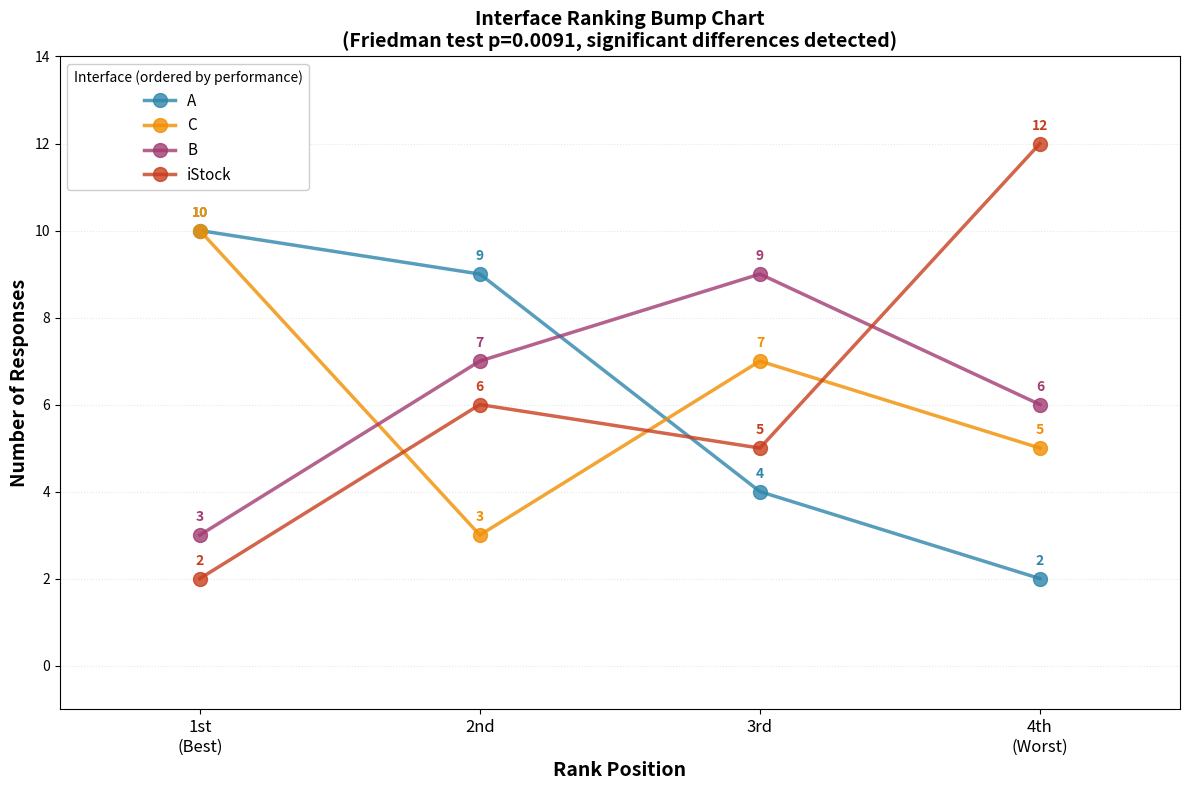
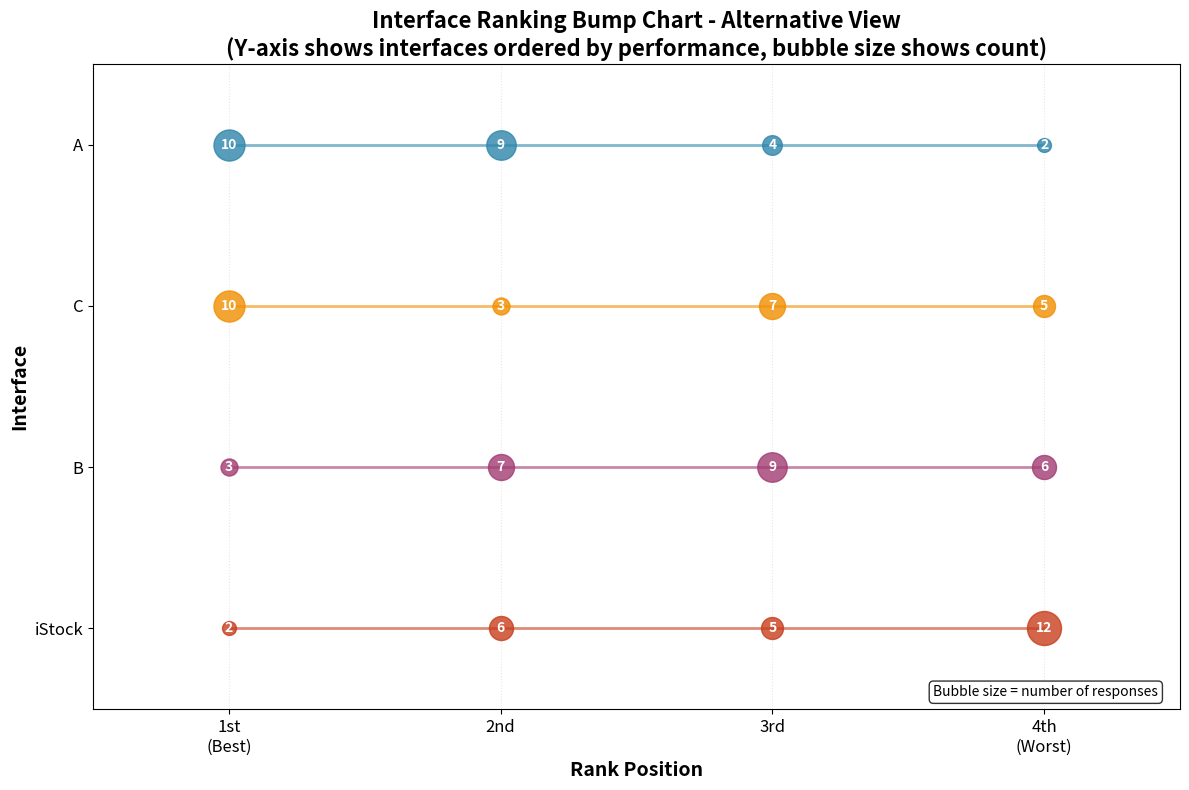

Python code for these plots, in order:
import json
import pandas as pd
import matplotlib.pyplot as plt
import numpy as np
from collections import defaultdict, Counter
from scipy import stats
from itertools import combinations
import warnings
warnings.filterwarnings('ignore')

# Data
data = {
    "id": "1761256540487",
    "text": "In a comma-delimited list, please rank the four interfaces above from favorite to least favorite. For example, if you preferred iStock the most, followed by B, C, and then A, you'd write: iStock, B, C, A",
    "answers": [
      "A,B,C,iStock",
      "A, iStock, C, B",
      "C,B,A,iStock",
      "C, B, A, iStock",
      "C, B, A, iStock",
      "C,A,iStock,B",
      "C, A, iStock, B",
      "A, iStock, B, C",
      "A,C,B, iStock",
      "A, C, B, iStock",
      "A, iStock, B, C",
      "A, iStock,  B, C",
      "iStock, A, B, C",
      "C,A,B,iStock",
      "B, A, C, iStock",
      "iStock,A,C,B",
      "A,B,C, iStock",
      "A, iStock, C, B",
      "A, iStock, B, C",
      "C, B, iStock, A",
      "C,A,B, iStock",
      "B,C,A, iStock",
      "C,A,iStock,B",
      "B, A, C, iStock",
      "C, B, iStock, A"
    ]
}

# Parse the rankings
def parse_ranking(answer_str):
    """Parse a comma-delimited ranking string into a list"""
    # Clean up the string and split by comma
    items = [item.strip() for item in answer_str.split(",")]
    
    # Handle the special case with typo "A B"
    if "AB" in items:
        # Assuming "AB" should be "A" followed by "B"
        idx = items.index("AB")
        items[idx:idx+1] = ["A", "B"]
    
    return items

# Process all rankings
rankings_list = []
for i, answer in enumerate(data["answers"]):
    ranking = parse_ranking(answer)
    for position, item in enumerate(ranking, 1):
        rankings_list.append({
            'respondent': i + 1,
            'interface': item,
            'rank': position
        })

df = pd.DataFrame(rankings_list)

# Create a matrix where rows are respondents and columns are interfaces
# Values are the ranks given by each respondent to each interface
rank_matrix = df.pivot_table(
    index='respondent', 
    columns='interface', 
    values='rank',
    fill_value=None
)

print("="*60)
print("RANK MATRIX (Respondent x Interface)")
print("="*60)
print(rank_matrix.head())
print()

# Calculate ranking counts for each interface at each position
rank_counts = df.pivot_table(
    index='interface', 
    columns='rank', 
    values='respondent',
    aggfunc='count',
    fill_value=0
)

print("="*60)
print("RANKING COUNTS")
print("(Number of times each interface was ranked in each position)")
print("="*60)
print(rank_counts)
print()

# Sort interfaces by their overall performance (most 1st place, then most 2nd place, etc.)
def sort_key(interface):
    # Return a tuple for hierarchical sorting: (-1st_place_count, -2nd_place_count, -3rd_place_count)
    return tuple(-rank_counts.loc[interface, i] if i in rank_counts.columns else 0 for i in range(1, 5))

sorted_interfaces = sorted(rank_counts.index, key=sort_key)
print("="*60)
print("INTERFACES ORDERED BY PERFORMANCE (best to worst):")
print("="*60)
for i, interface in enumerate(sorted_interfaces, 1):
    counts = [rank_counts.loc[interface, j] if j in rank_counts.columns else 0 for j in range(1, 5)]
    print(f"{i}. {interface}: 1st={counts[0]}, 2nd={counts[1]}, 3rd={counts[2]}, 4th={counts[3]}")
print()

# ============================================================
# STATISTICAL ANALYSIS
# ============================================================

print("="*60)
print("STATISTICAL ANALYSIS")
print("="*60)

# 1. FRIEDMAN TEST (Omnibus test for differences among interfaces)
print("\n1. FRIEDMAN TEST (Omnibus Test)")
print("-" * 40)

# Prepare data for Friedman test - need the rank matrix
# The Friedman test expects data where rows are blocks (respondents) and columns are treatments (interfaces)
interfaces = ['A', 'B', 'C', 'iStock']
friedman_data = rank_matrix[interfaces].values

# Perform Friedman test
statistic, p_value = stats.friedmanchisquare(*[friedman_data[:, i] for i in range(len(interfaces))])

print(f"Friedman Test Statistic (Chi-square): {statistic:.4f}")
print(f"p-value: {p_value:.6f}")
print(f"Degrees of freedom: {len(interfaces) - 1}")

alpha = 0.05
if p_value < alpha:
    print(f"\nResult: SIGNIFICANT (p < {alpha})")
    print("There are statistically significant differences among the interfaces.")
    perform_posthoc = True
else:
    print(f"\nResult: NOT SIGNIFICANT (p >= {alpha})")
    print("No statistically significant differences among the interfaces.")
    perform_posthoc = False

# Calculate mean ranks for interpretation
mean_ranks = {}
for interface in interfaces:
    mean_ranks[interface] = rank_matrix[interface].mean()

print("\nMean Ranks (lower is better):")
for interface in sorted(mean_ranks.keys(), key=lambda x: mean_ranks[x]):
    print(f"  {interface}: {mean_ranks[interface]:.2f}")

# 2. POST-HOC ANALYSIS: Pairwise Wilcoxon Signed-Rank Tests
if perform_posthoc:
    print("\n" + "="*60)
    print("2. POST-HOC PAIRWISE COMPARISONS")
    print("(Wilcoxon Signed-Rank Tests with Bonferroni Correction)")
    print("-" * 40)
    
    # Get all pairs of interfaces
    pairs = list(combinations(interfaces, 2))
    n_comparisons = len(pairs)
    
    # Bonferroni correction
    bonferroni_alpha = alpha / n_comparisons
    print(f"\nNumber of comparisons: {n_comparisons}")
    print(f"Original alpha level: {alpha}")
    print(f"Bonferroni-corrected alpha: {bonferroni_alpha:.4f}")
    print()
    
    # Store results for summary
    pairwise_results = []
    
    for interface1, interface2 in pairs:
        ranks1 = rank_matrix[interface1].values
        ranks2 = rank_matrix[interface2].values
        
        # Perform Wilcoxon signed-rank test
        # Use 'wilcox' method for exact p-values when possible
        try:
            statistic, p_val = stats.wilcoxon(ranks1, ranks2, method='exact')
        except:
            # Fall back to normal approximation if exact method fails
            statistic, p_val = stats.wilcoxon(ranks1, ranks2)
        
        # Calculate effect size (r = Z / sqrt(N))
        # For Wilcoxon test, we can approximate Z from the test statistic
        n = len(ranks1)
        z_score = (statistic - (n * (n + 1) / 4)) / np.sqrt(n * (n + 1) * (2 * n + 1) / 24)
        effect_size = abs(z_score) / np.sqrt(n)
        
        # Determine significance
        is_significant = p_val < bonferroni_alpha
        sig_symbol = "***" if p_val < 0.001 else "**" if p_val < 0.01 else "*" if p_val < bonferroni_alpha else ""
        
        pairwise_results.append({
            'Pair': f"{interface1} vs {interface2}",
            'Mean Rank 1': mean_ranks[interface1],
            'Mean Rank 2': mean_ranks[interface2],
            'Better': interface1 if mean_ranks[interface1] < mean_ranks[interface2] else interface2,
            'Statistic': statistic,
            'p-value': p_val,
            'Significant': is_significant,
            'Symbol': sig_symbol,
            'Effect Size (r)': effect_size
        })
        
        print(f"{interface1} vs {interface2}:")
        print(f"  Mean ranks: {interface1}={mean_ranks[interface1]:.2f}, {interface2}={mean_ranks[interface2]:.2f}")
        print(f"  Better interface: {pairwise_results[-1]['Better']}")
        print(f"  Wilcoxon statistic: {statistic:.2f}")
        print(f"  p-value: {p_val:.6f} {sig_symbol}")
        print(f"  Effect size (r): {effect_size:.3f}")
        print(f"  Significant at Bonferroni-corrected level: {'YES' if is_significant else 'NO'}")
        print()
    
    # Create summary table
    print("\n" + "="*60)
    print("SUMMARY OF PAIRWISE COMPARISONS")
    print("-" * 40)
    
    results_df = pd.DataFrame(pairwise_results)
    results_df = results_df.sort_values('p-value')
    
    print("\nPairwise Comparison Results (sorted by p-value):")
    print(results_df[['Pair', 'Better', 'p-value', 'Symbol', 'Effect Size (r)']].to_string(index=False))
    
    print("\n" + "-" * 40)
    print("Significance levels:")
    print("  *** p < 0.001")
    print("  **  p < 0.01")
    print(f"  *   p < {bonferroni_alpha:.4f} (Bonferroni-corrected)")
    
    print("\nEffect size interpretation (Cohen's guidelines):")
    print("  Small:  r = 0.10")
    print("  Medium: r = 0.30")
    print("  Large:  r = 0.50")
    
    # Final ranking based on statistical results
    print("\n" + "="*60)
    print("FINAL STATISTICAL RANKING")
    print("-" * 40)
    
    # Count significant wins for each interface
    wins = {interface: 0 for interface in interfaces}
    for result in pairwise_results:
        if result['Significant']:
            wins[result['Better']] += 1
    
    print("\nNumber of significant pairwise wins:")
    for interface in sorted(wins.keys(), key=lambda x: (-wins[x], mean_ranks[x])):
        print(f"  {interface}: {wins[interface]} wins (mean rank: {mean_ranks[interface]:.2f})")

else:
    print("\n" + "="*60)
    print("POST-HOC TESTS NOT PERFORMED")
    print("(No significant omnibus effect detected)")

# ============================================================
# VISUALIZATION (Original charts with modifications)
# ============================================================

# Create the bump chart
fig, ax = plt.subplots(figsize=(12, 8))

# Define colors for each interface
colors = {
    'A': '#2E86AB',      # Blue
    'B': '#A23B72',      # Purple
    'C': '#F18F01',      # Orange
    'iStock': '#C73E1D'  # Red
}

# Set up positions for interfaces on y-axis (0 = top, 3 = bottom)
y_positions = {interface: i for i, interface in enumerate(sorted_interfaces)}

# Plot lines for each interface showing their count at each rank position
for interface in sorted_interfaces:
    x_values = []  # Rank positions (1, 2, 3, 4)
    y_values = []  # Count at each rank
    
    for rank in range(1, 5):
        x_values.append(rank)
        # Get the count for this interface at this rank
        count = rank_counts.loc[interface, rank] if rank in rank_counts.columns else 0
        y_values.append(count)
    
    # Plot the line with markers
    ax.plot(x_values, y_values, 
           color=colors[interface], 
           linewidth=2.5,
           marker='o',
           markersize=10,
           label=interface,
           alpha=0.8)
    
    # Add value labels at each point
    for x, y in zip(x_values, y_values):
        ax.annotate(f'{int(y)}', 
                   (x, y), 
                   textcoords="offset points", 
                   xytext=(0, 10),
                   ha='center',
                   fontsize=10,
                   color=colors[interface],
                   fontweight='bold')

# Formatting
ax.set_xlabel('Rank Position', fontsize=14, fontweight='bold')
ax.set_ylabel('Number of Responses', fontsize=14, fontweight='bold')

# Add statistical significance to title if applicable
if perform_posthoc:
    title = f'Interface Ranking Bump Chart\n(Friedman test p={p_value:.4f}, significant differences detected)'
else:
    title = f'Interface Ranking Bump Chart\n(Friedman test p={p_value:.4f}, no significant differences)'
ax.set_title(title, fontsize=14, fontweight='bold')

# Set x-axis
ax.set_xlim(0.5, 4.5)
ax.set_xticks([1, 2, 3, 4])
ax.set_xticklabels(['1st\n(Best)', '2nd', '3rd', '4th\n(Worst)'], fontsize=12)

# Set y-axis
ax.set_ylim(-1, max(rank_counts.max()) + 2)
ax.set_ylabel('Number of Responses', fontsize=14, fontweight='bold')

# Add grid
ax.grid(True, alpha=0.3, linestyle=':', axis='y')
ax.set_axisbelow(True)

# Add legend with interface ordering and mean ranks
legend_labels = [f"{interface} (Mean rank: {mean_ranks[interface]:.2f})" 
                 for interface in sorted_interfaces]
ax.legend(loc='upper left', title='Interface (ordered by performance)', 
         framealpha=0.95, fontsize=11)

plt.tight_layout()
plt.savefig('./rank_order_bump_chart_with_stats.png', dpi=300, bbox_inches='tight')
plt.show()

# Create an alternative version with interfaces on y-axis
fig2, ax2 = plt.subplots(figsize=(12, 8))

# Plot lines connecting each interface's position across ranks
for i, interface in enumerate(sorted_interfaces):
    x_values = []  # Rank positions
    y_values = []  # Y position (interface position)
    sizes = []     # Size of marker based on count
    
    for rank in range(1, 5):
        x_values.append(rank)
        y_values.append(i)
        # Get the count for sizing the marker
        count = rank_counts.loc[interface, rank] if rank in rank_counts.columns else 0
        sizes.append(count * 50)  # Scale for visibility
    
    # Plot the line
    ax2.plot(x_values, y_values, 
            color=colors[interface], 
            linewidth=2,
            alpha=0.6,
            zorder=1)
    
    # Plot markers with size based on count
    for x, y, size, rank in zip(x_values, y_values, sizes, range(1, 5)):
        count = rank_counts.loc[interface, rank] if rank in rank_counts.columns else 0
        ax2.scatter(x, y, s=size, 
                   color=colors[interface], 
                   alpha=0.8,
                   zorder=2)
        # Add count labels
        if count > 0:
            ax2.annotate(f'{int(count)}', 
                       (x, y), 
                       ha='center',
                       va='center',
                       fontsize=10,
                       color='white',
                       fontweight='bold',
                       zorder=3)

# Formatting
ax2.set_xlabel('Rank Position', fontsize=14, fontweight='bold')
ax2.set_ylabel('Interface', fontsize=14, fontweight='bold')
ax2.set_title('Interface Ranking Bump Chart - Alternative View\n(Y-axis shows interfaces ordered by performance, bubble size shows count)', 
             fontsize=16, fontweight='bold')

# Set x-axis
ax2.set_xlim(0.5, 4.5)
ax2.set_xticks([1, 2, 3, 4])
ax2.set_xticklabels(['1st\n(Best)', '2nd', '3rd', '4th\n(Worst)'], fontsize=12)

# Set y-axis with interface names
ax2.set_ylim(-0.5, len(sorted_interfaces) - 0.5)
ax2.set_yticks(range(len(sorted_interfaces)))
ax2.set_yticklabels(sorted_interfaces, fontsize=12)
ax2.invert_yaxis()  # Best at top

# Add grid
ax2.grid(True, alpha=0.3, linestyle=':', axis='x')
ax2.set_axisbelow(True)

# Add note about bubble sizes
ax2.text(0.98, 0.02, 'Bubble size = number of responses',
        transform=ax2.transAxes,
        fontsize=10,
        ha='right',
        style='italic',
        bbox=dict(boxstyle='round', facecolor='white', alpha=0.8))

plt.tight_layout()
plt.savefig('./rank_order_bump_chart_alt_with_stats.png', dpi=300, bbox_inches='tight')
plt.show()

print(f"\n" + "="*60)
print(f"Total respondents: {len(data['answers'])}")
print("\nCharts saved as:")
print("- rank_order_bump_chart_with_stats.png (count vs rank position)")
print("- rank_order_bump_chart_alt_with_stats.png (interfaces on y-axis with bubble sizes)")
print("="*60)

# Save statistical results to CSV
if perform_posthoc and 'results_df' in locals():
    results_df.to_csv('pairwise_comparison_results.csv', index=False)
    print("\nStatistical results saved to: pairwise_comparison_results.csv")
